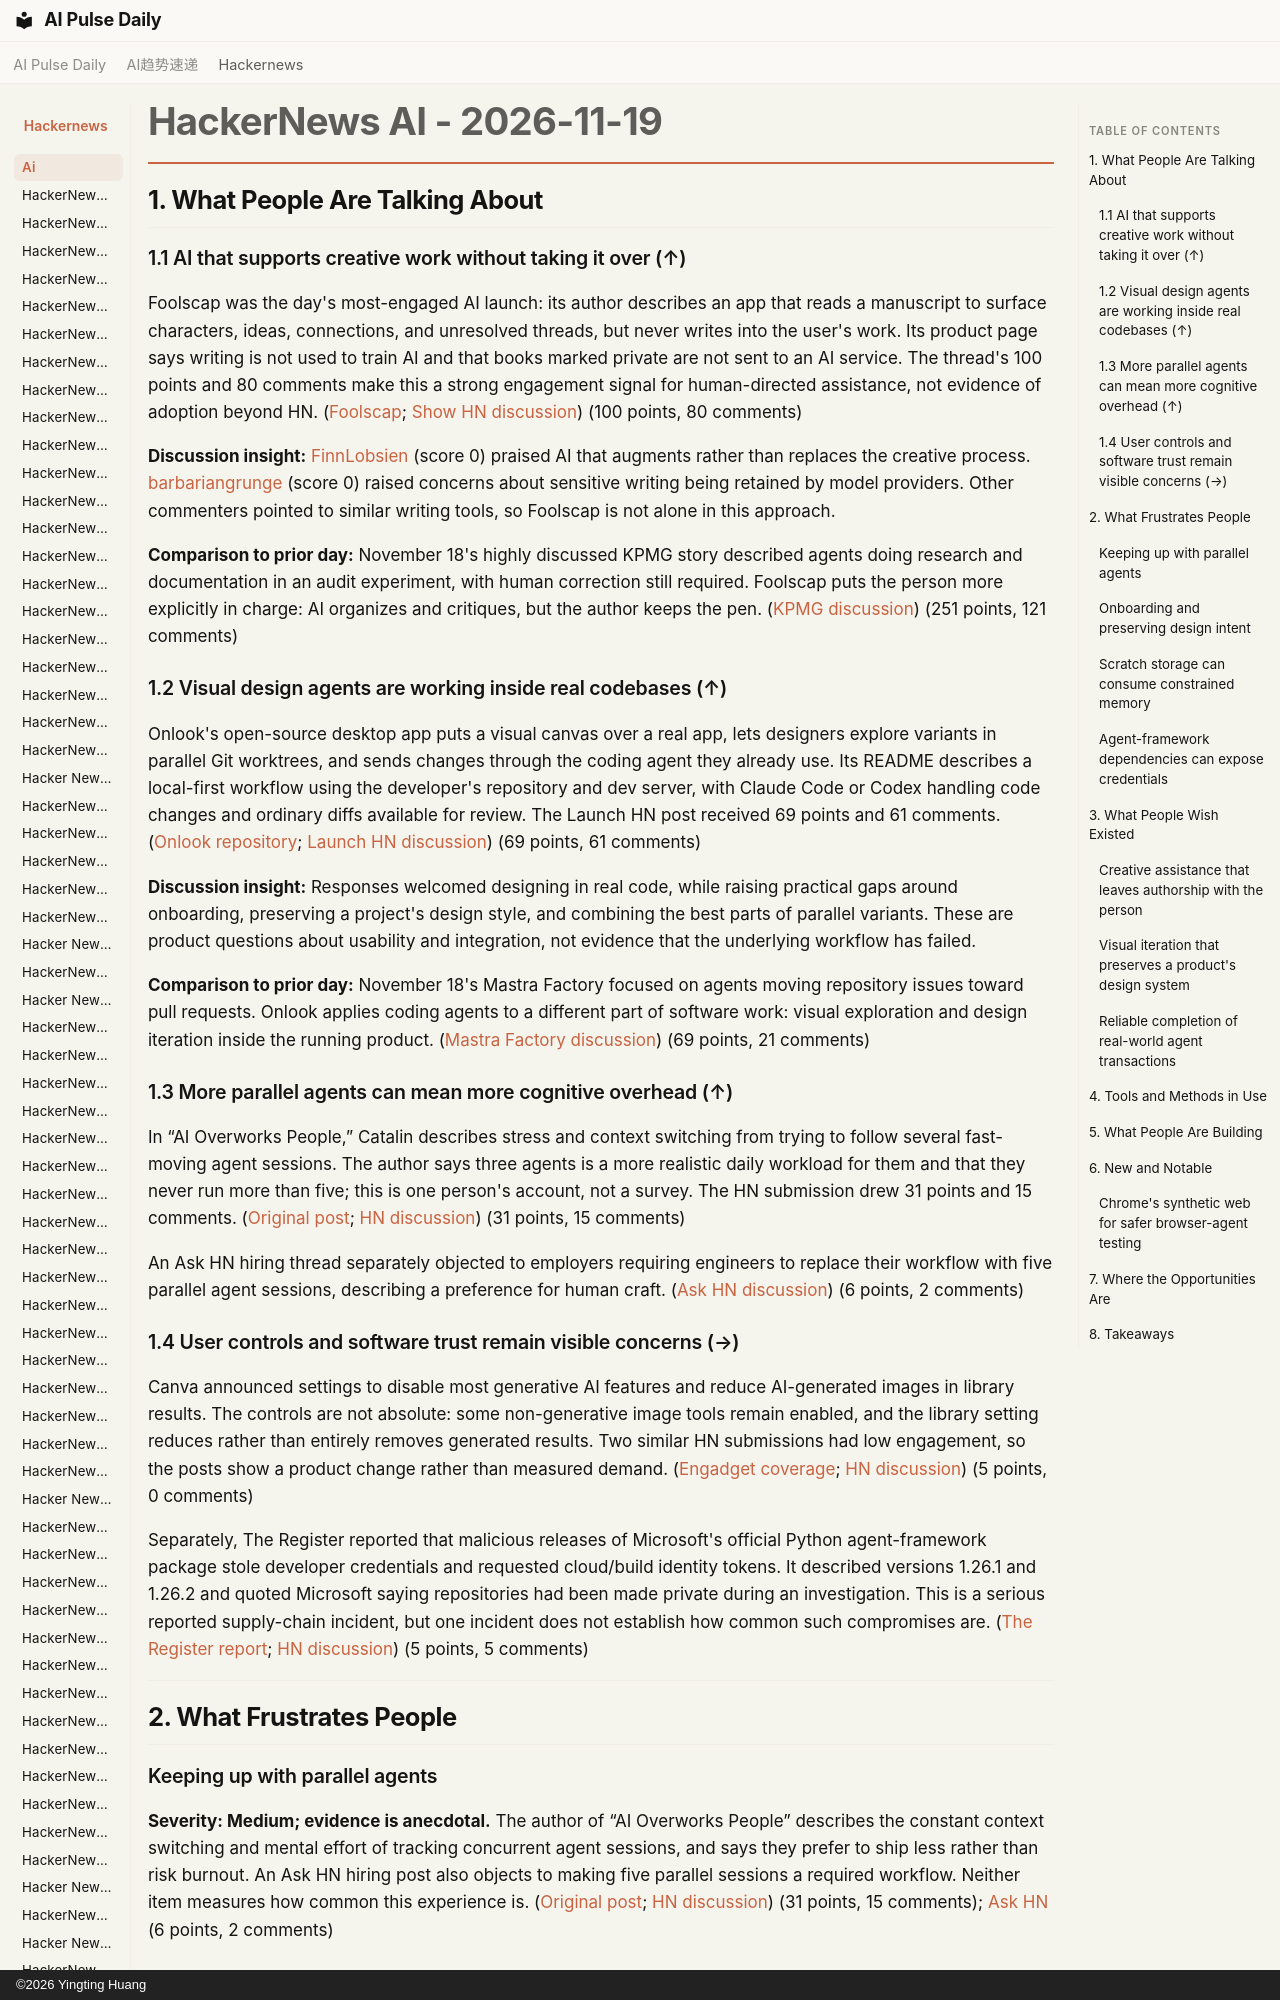

repository: vibewatch/vibewatch.github.io · page: hackernews/ai/2026-11-19/index.html · generator: mkdocs · copyright: ©2026 Yingting Huang

# HackerNews AI - 2026-11-19

## 1. What People Are Talking About

### 1.1 AI that supports creative work without taking it over (↑)

Foolscap was the day's most-engaged AI launch: its author describes an app that reads a manuscript to surface characters, ideas, connections, and unresolved threads, but never writes into the user's work. Its product page says writing is not used to train AI and that books marked private are not sent to an AI service. The thread's 100 points and 80 comments make this a strong engagement signal for human-directed assistance, not evidence of adoption beyond HN. ([Foolscap](https://foolscap.works/); [Show HN discussion](https://news.ycombinator.com/item?id=50559749)) (100 points, 80 comments)

**Discussion insight:** [FinnLobsien](https://news.ycombinator.com/user?id=FinnLobsien) (score 0) praised AI that augments rather than replaces the creative process. [barbariangrunge](https://news.ycombinator.com/user?id=barbariangrunge) (score 0) raised concerns about sensitive writing being retained by model providers. Other commenters pointed to similar writing tools, so Foolscap is not alone in this approach.

**Comparison to prior day:** November 18's highly discussed KPMG story described agents doing research and documentation in an audit experiment, with human correction still required. Foolscap puts the person more explicitly in charge: AI organizes and critiques, but the author keeps the pen. ([KPMG discussion](https://news.ycombinator.com/item?id=50547777)) (251 points, 121 comments)

### 1.2 Visual design agents are working inside real codebases (↑)

Onlook's open-source desktop app puts a visual canvas over a real app, lets designers explore variants in parallel Git worktrees, and sends changes through the coding agent they already use. Its README describes a local-first workflow using the developer's repository and dev server, with Claude Code or Codex handling code changes and ordinary diffs available for review. The Launch HN post received 69 points and 61 comments. ([Onlook repository](https://github.com/onlook-dev/onlook/); [Launch HN discussion](https://news.ycombinator.com/item?id=50562320)) (69 points, 61 comments)

**Discussion insight:** Responses welcomed designing in real code, while raising practical gaps around onboarding, preserving a project's design style, and combining the best parts of parallel variants. These are product questions about usability and integration, not evidence that the underlying workflow has failed.

**Comparison to prior day:** November 18's Mastra Factory focused on agents moving repository issues toward pull requests. Onlook applies coding agents to a different part of software work: visual exploration and design iteration inside the running product. ([Mastra Factory discussion](https://news.ycombinator.com/item?id=50548660)) (69 points, 21 comments)
